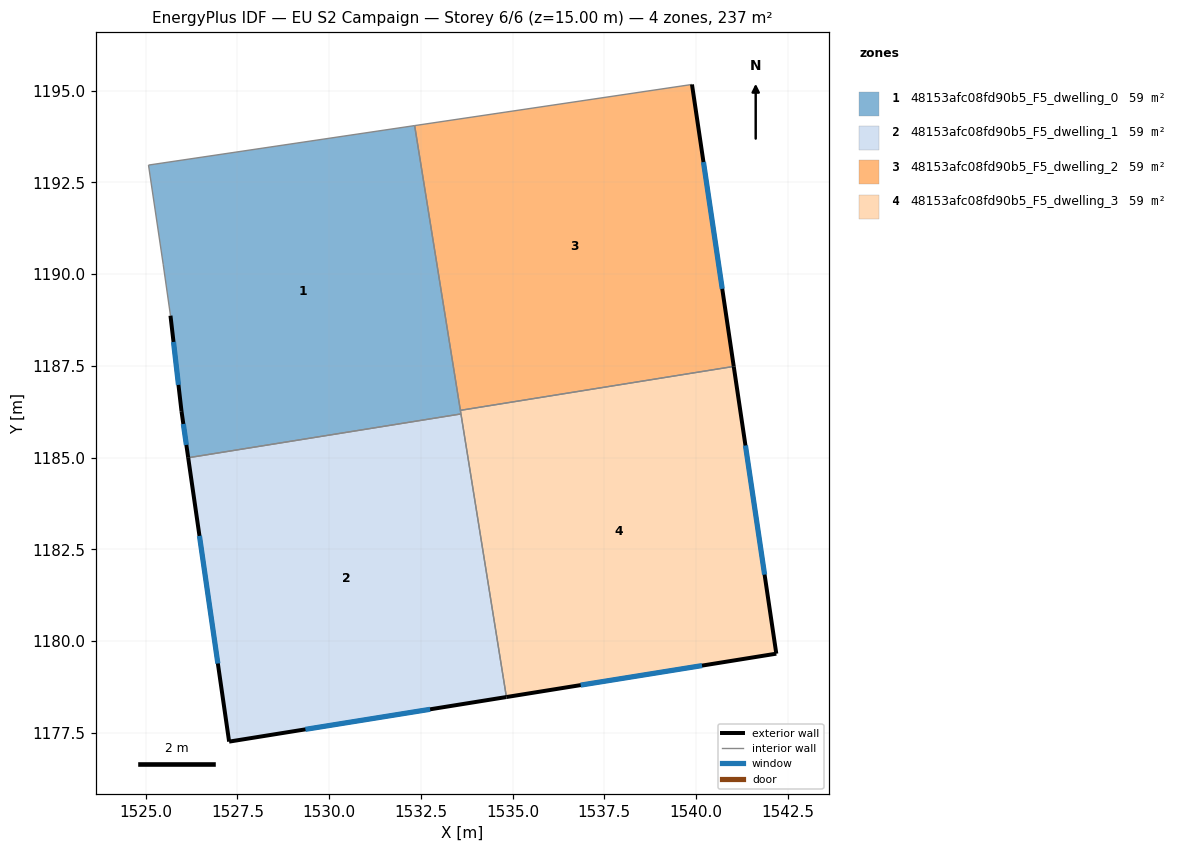
=== STOREY PLAN SPEC (per zone: floor XY polygon, exterior-wall plan segments, windows/doors) ===
zone 1: 48153afc08fd90b5_F5_dwelling_0  (59.3 m²)
  floor: (1532.33, 1194.05) (1533.59, 1186.19) (1526.16, 1185.00) (1525.98, 1186.27) (1525.68, 1188.87) (1525.48, 1190.27) (1525.08, 1192.97)
  exterior wall: (1525.98, 1186.27) – (1526.16, 1185.00)  [1.3 m]
    window: (1526.03, 1185.92) – (1526.11, 1185.35)  [0.8 m²]
  exterior wall: (1525.68, 1188.87) – (1525.98, 1186.27)  [2.6 m]
    window: (1525.76, 1188.15) – (1525.89, 1186.98)  [1.6 m²]
  interior walls: 6
zone 2: 48153afc08fd90b5_F5_dwelling_1  (59.3 m²)
  floor: (1533.59, 1186.19) (1534.83, 1178.47) (1527.27, 1177.26) (1526.16, 1185.00)
  exterior wall: (1527.27, 1177.26) – (1534.83, 1178.47)  [7.7 m]
    window: (1529.35, 1177.59) – (1532.75, 1178.14)  [4.6 m²]
  exterior wall: (1526.16, 1185.00) – (1527.27, 1177.26)  [7.8 m]
    window: (1526.47, 1182.87) – (1526.97, 1179.39)  [4.7 m²]
  interior walls: 2
zone 3: 48153afc08fd90b5_F5_dwelling_2  (59.3 m²)
  floor: (1539.89, 1195.17) (1541.03, 1187.49) (1533.58, 1186.29) (1532.33, 1194.05)
  exterior wall: (1541.03, 1187.49) – (1539.89, 1195.17)  [7.8 m]
    window: (1540.71, 1189.60) – (1540.20, 1193.05)  [4.7 m²]
  interior walls: 3
zone 4: 48153afc08fd90b5_F5_dwelling_3  (59.3 m²)
  floor: (1541.03, 1187.49) (1542.19, 1179.66) (1534.83, 1178.47) (1533.58, 1186.29)
  exterior wall: (1542.19, 1179.66) – (1541.03, 1187.49)  [7.9 m]
    window: (1541.87, 1181.81) – (1541.35, 1185.33)  [4.8 m²]
  exterior wall: (1534.83, 1178.47) – (1542.19, 1179.66)  [7.4 m]
    window: (1536.86, 1178.80) – (1540.16, 1179.33)  [4.5 m²]
  interior walls: 3

=== DERIVED (storey summary) ===
Building: EU S2 Campaign
Storey: 6 of 6  (floor level z = 15.00 m)
Storey gross floor area: 237.3 m²
Zones on this storey: 4
  - 48153afc08fd90b5_F5_dwelling_0: floor 59.3 m²; exterior wall 3.9 m (11.7 m²); 2 window(s) 2.4 m²; WWR 20.2%
  - 48153afc08fd90b5_F5_dwelling_1: floor 59.3 m²; exterior wall 15.5 m (46.4 m²); 2 window(s) 9.4 m²; WWR 20.2%
  - 48153afc08fd90b5_F5_dwelling_2: floor 59.3 m²; exterior wall 7.8 m (23.3 m²); 1 window(s) 4.7 m²; WWR 20.2%
  - 48153afc08fd90b5_F5_dwelling_3: floor 59.3 m²; exterior wall 15.4 m (46.1 m²); 2 window(s) 9.3 m²; WWR 20.2%
Zone adjacency (shared interzone walls):
  - 48153afc08fd90b5_F5_dwelling_0 ↔ 48153afc08fd90b5_F5_dwelling_1
  - 48153afc08fd90b5_F5_dwelling_0 ↔ 48153afc08fd90b5_F5_dwelling_2
  - 48153afc08fd90b5_F5_dwelling_0 ↔ 48153afc08fd90b5_F5_dwelling_3
  - 48153afc08fd90b5_F5_dwelling_1 ↔ 48153afc08fd90b5_F5_dwelling_3
  - 48153afc08fd90b5_F5_dwelling_2 ↔ 48153afc08fd90b5_F5_dwelling_3